Run: headless pygame with SDL's dummy video driver; simulated clock (each Clock.tick advances the game by its frame time, no real sleeping); random seed 0; keys injected as events and as key.get_pressed() state; no mouse input.
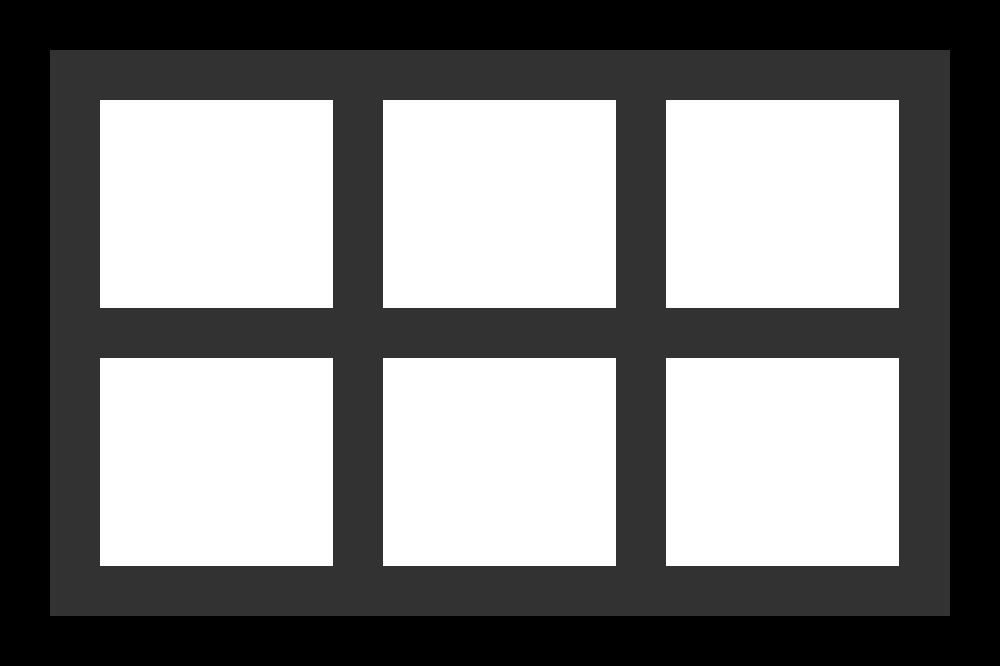
Frame 1 of 4 · flips 1–60 · no input
Frame 2 of 4 · flips 61–180 · tapped SPACE, RETURN · held RIGHT (→), D · screen unchanged from frame 1, image omitted
Frame 3 of 4 · flips 181–300 · held DOWN (↓), S · screen unchanged from frame 2, image omitted
Frame 4 of 4 · flips 301–420 · held LEFT (←), A, UP (↑), W · screen unchanged from frame 3, image omitted

The pygame program that drew these frames:

import pygame
pygame.init()

windowRatio = 2 / 3

windowW = 1000
windowL = int(windowW * windowRatio)

window = pygame.display.set_mode((windowW, windowL))
pygame.display.set_caption('simple game')

clock = pygame.time.Clock()

white = (255,255,255)
grey = (128,128,128)
black = (0,0,0)

margin = 50
inner_margin = margin

imageHeight = (windowL - 3 * inner_margin - 2 * margin) / 2
imageWidth = (windowW - 4 * inner_margin - 2 * margin) / 3

def gameLoop():
	end = False
	while not end:
		for event in pygame.event.get():
			if event.type == pygame.QUIT:
				pygame.quit()
				quit()

		window.fill(black)

		pygame.draw.rect(window, (50,50,50), [margin, margin, \
			windowW - margin * 2,windowL - margin * 2])

		# Calculate the upper left corner of each image
		# upper and lower
		# left, middle, and right
		upper = margin + inner_margin
		lower = margin + 2 * inner_margin + imageHeight

		left = margin + inner_margin
		middle = margin + 2 * inner_margin + imageWidth
		right = margin + 3 * inner_margin + 2 * imageWidth

		ul = pygame.draw.rect(window, white, \
							 [left, upper, imageWidth, imageHeight])
		ll = pygame.draw.rect(window, white, \
							 [left, lower, imageWidth, imageHeight])
		um = pygame.draw.rect(window, white, \
							 [middle, upper, imageWidth, imageHeight])
		lm = pygame.draw.rect(window, white, \
							 [middle, lower, imageWidth, imageHeight])
		ur = pygame.draw.rect(window, white, \
							 [right, upper, imageWidth, imageHeight])
		lr = pygame.draw.rect(window, white, \
							 [right, lower, imageWidth, imageHeight])

		pygame.display.update()
		clock.tick(60)

gameLoop()
